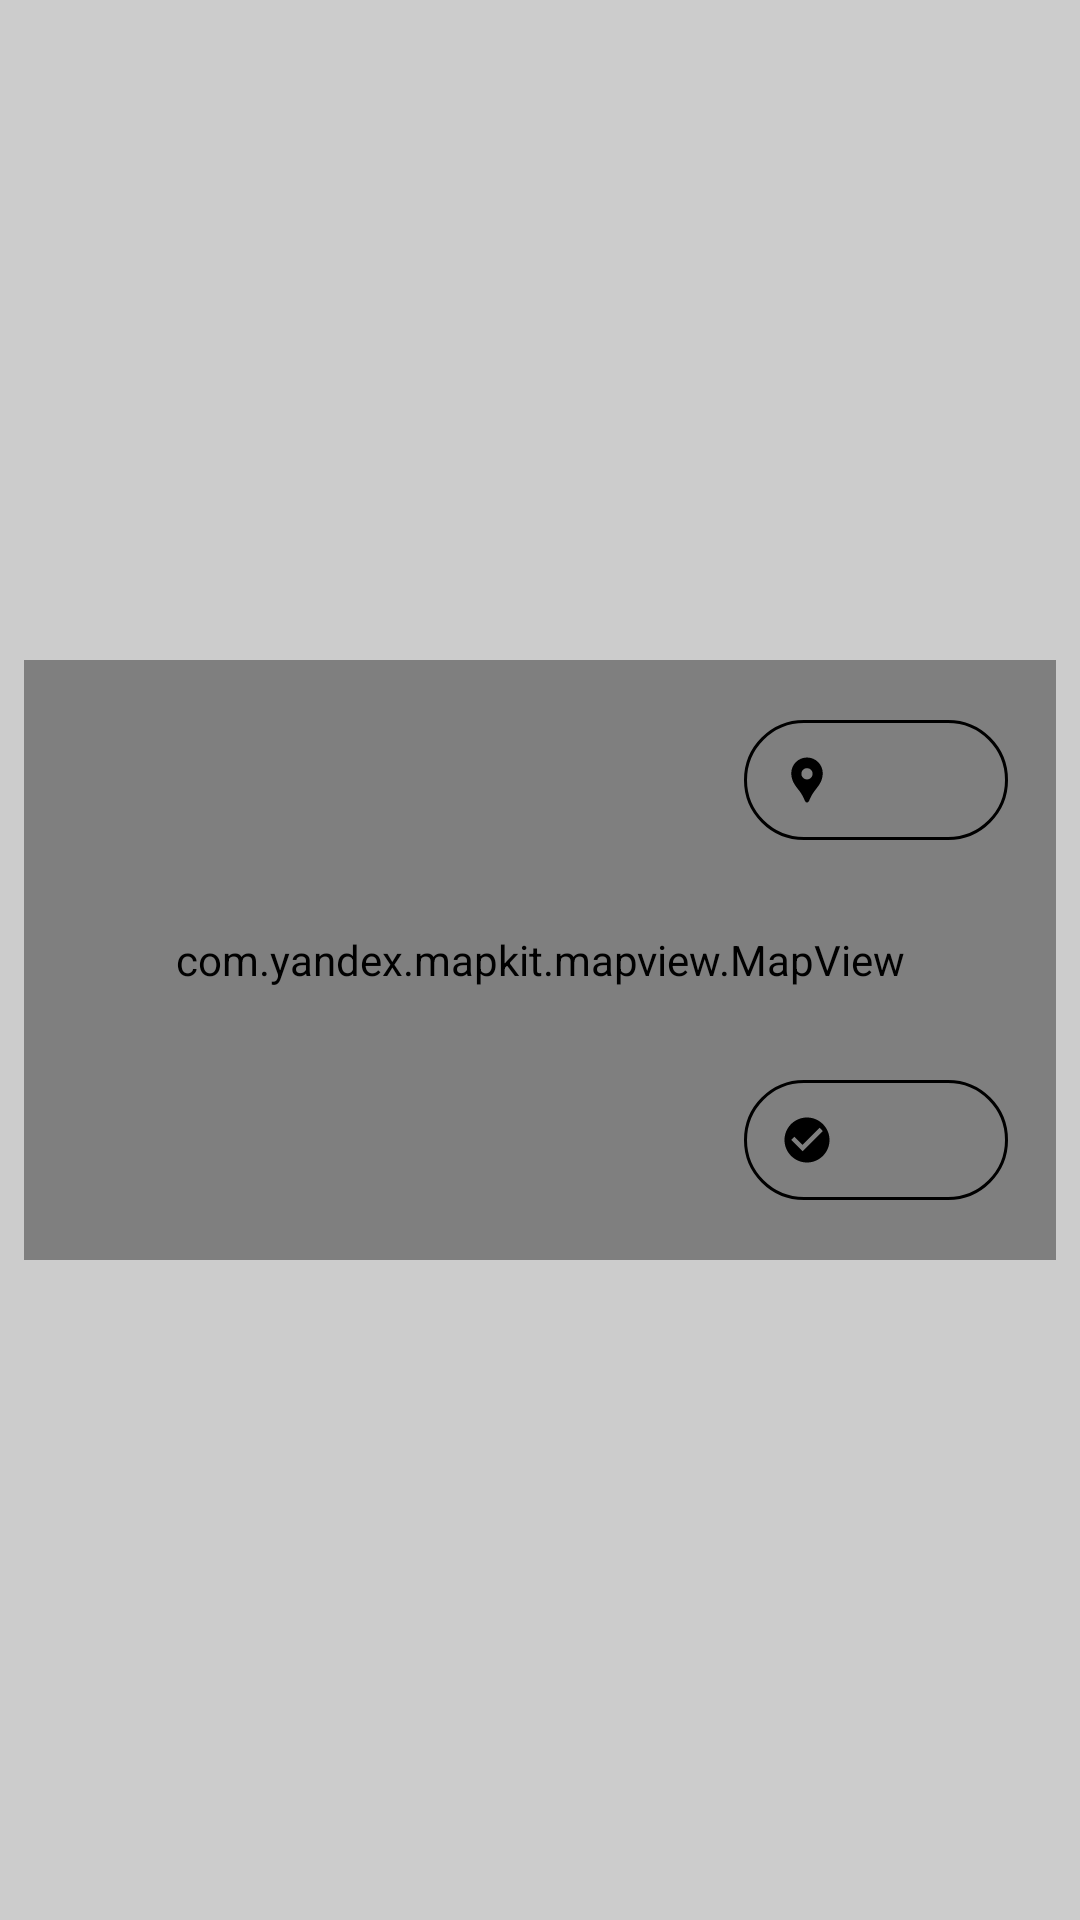

Write the Android layout XML for this screen, with the resource values it uses.
<!-- AndroidManifest.xml: application theme Theme.NeWork -->
<!-- res/layout/dialog_map.xml -->
<?xml version="1.0" encoding="utf-8"?>
<androidx.constraintlayout.widget.ConstraintLayout xmlns:android="http://schemas.android.com/apk/res/android"
    xmlns:app="http://schemas.android.com/apk/res-auto"
    xmlns:tools="http://schemas.android.com/tools"
    android:layout_width="match_parent"
    android:layout_height="wrap_content"
    android:layout_margin="@dimen/buttonDefaultMarginDim"
    android:background="#ccc"
    android:padding="@dimen/buttonDefaultMarginDim">

    <com.yandex.mapkit.mapview.MapView
        android:id="@+id/mapView"
        android:layout_width="match_parent"
        android:layout_height="200dp"
        android:layout_marginVertical="@dimen/defaultMargin"
        app:layout_constraintBottom_toBottomOf="parent"
        app:layout_constraintEnd_toEndOf="parent"
        app:layout_constraintStart_toStartOf="parent"
        app:layout_constraintTop_toTopOf="parent" />

    <com.google.android.material.button.MaterialButton
        android:id="@+id/positionBoard"
        style="@style/Widget.AppTheme.LikeButton"
        android:layout_width="wrap_content"
        android:layout_height="wrap_content"
        android:layout_margin="@dimen/defaultMargin"
        android:clickable="false"
        android:focusable="false"
        android:singleLine="true"
        android:textColor="@color/black"
        app:icon="@drawable/baseline_location_pin_48"
        app:iconTint="@color/black"
        app:layout_constraintEnd_toEndOf="@id/mapView"
        app:layout_constraintTop_toTopOf="@id/mapView"
        tools:text="100.0000 / 200.0000" />

    <com.google.android.material.button.MaterialButton
        android:id="@+id/okButton"
        style="@style/Widget.AppTheme.LikeButton"
        android:layout_width="wrap_content"
        android:layout_height="wrap_content"
        android:layout_margin="@dimen/defaultMargin"
        android:clickable="true"
        android:focusable="true"
        android:singleLine="true"
        android:textColor="@color/black"
        app:icon="@drawable/baseline_check_circle_48"
        app:iconTint="@color/black"
        app:layout_constraintBottom_toBottomOf="@id/mapView"
        app:layout_constraintEnd_toEndOf="@id/mapView"
        tools:text="OK" />

</androidx.constraintlayout.widget.ConstraintLayout>
<!-- resources referenced by this layout -->
<resources>
  <dimen name="buttonDefaultMarginDim">8dp</dimen>
  <dimen name="defaultMargin">16dp</dimen>
  <!-- drawable baseline_check_circle_48 (drawable) -->
  <vector xmlns:android="http://schemas.android.com/apk/res/android"
      android:width="48dp"
      android:height="48dp"
      android:tint="#000000"
      android:viewportWidth="24"
      android:viewportHeight="24">
  
      <path
          android:fillColor="@android:color/white"
          android:pathData="M12,2C6.48,2 2,6.48 2,12s4.48,10 10,10 10,-4.48 10,-10S17.52,2 12,2zM10,17l-5,-5 1.41,-1.41L10,14.17l7.59,-7.59L19,8l-9,9z" />
  
  </vector>
  <!-- drawable baseline_location_pin_48 (drawable) -->
  <vector xmlns:android="http://schemas.android.com/apk/res/android"
      android:width="48dp"
      android:height="48dp"
      android:tint="#000000"
      android:viewportWidth="24"
      android:viewportHeight="24">
  
      <path
          android:fillColor="@android:color/white"
          android:pathData="M12,2L12,2C8.13,2 5,5.13 5,9c0,1.74 0.5,3.37 1.41,4.84c0.95,1.54 2.2,2.86 3.16,4.4c0.47,0.75 0.81,1.45 1.17,2.26C11,21.05 11.21,22 12,22h0c0.79,0 1,-0.95 1.25,-1.5c0.37,-0.81 0.7,-1.51 1.17,-2.26c0.96,-1.53 2.21,-2.85 3.16,-4.4C18.5,12.37 19,10.74 19,9C19,5.13 15.87,2 12,2zM12,11.75c-1.38,0 -2.5,-1.12 -2.5,-2.5s1.12,-2.5 2.5,-2.5s2.5,1.12 2.5,2.5S13.38,11.75 12,11.75z" />
  
  </vector>
  <style name="Widget.AppTheme.LikeButton" parent="Widget.Material3.Button.TextButton.Icon">
          <item name="iconTint">@color/color_like</item>
          <item name="backgroundTint">@color/color_back_like</item>
          <item name="cornerFamily">rounded</item>
          <item name="cornerSize">16dp</item>
          <item name="strokeWidth">1dp</item>
          <item name="strokeColor">#000</item>
      </style>
  <style name="Theme.NeWork" parent="Theme.Material3.Light">
          
          
          
          
      </style>
  <!-- not gathered from this repository: default colours our renderer supplied (Android Studio template values) -->
  <color name="black">#FF000000</color>
</resources>
